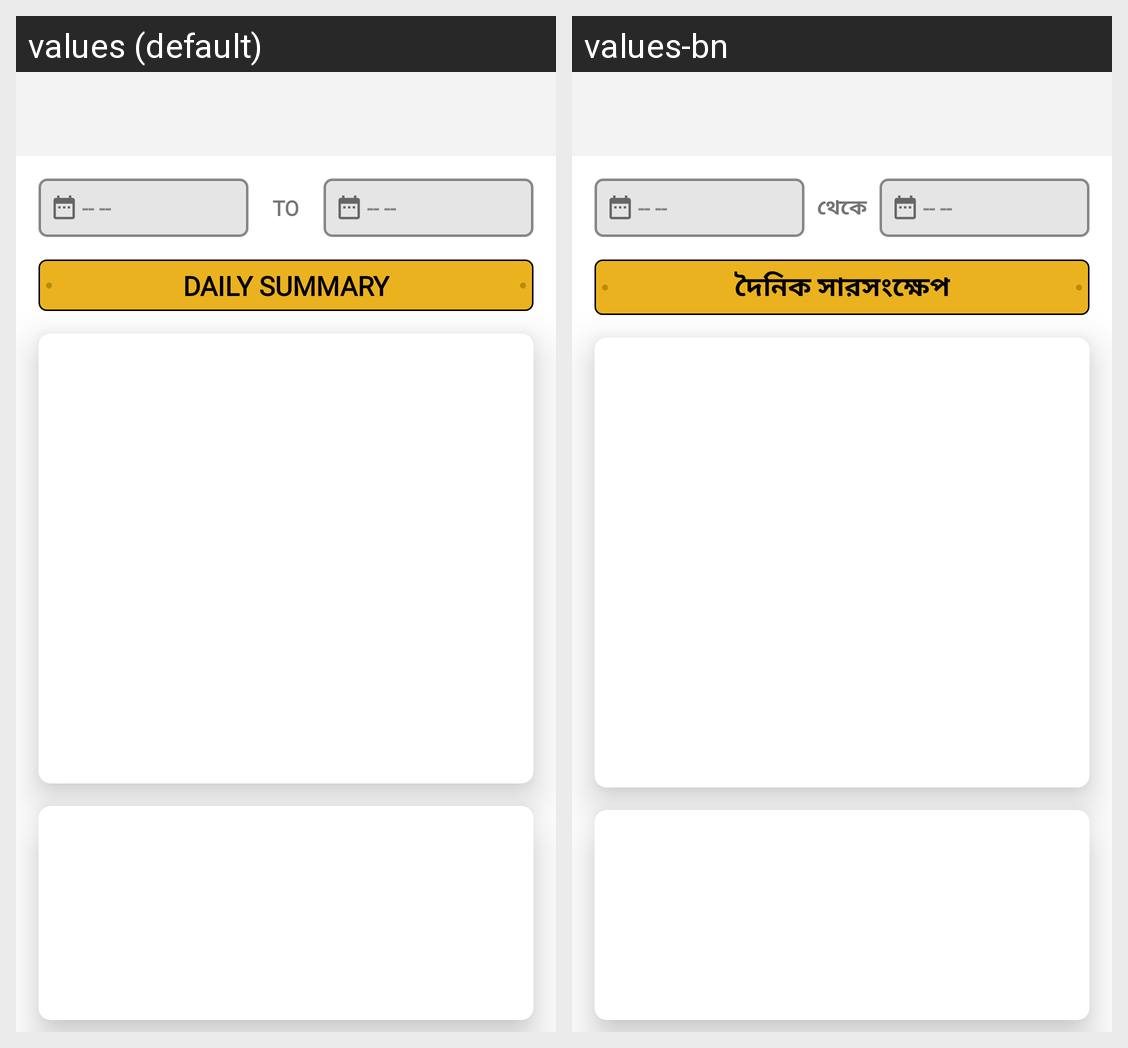

Strings drawn on this Android screen and how each of the app's shown locales translates them:
Android screen res/layout/activity_summary_details.xml rendered under 2 locales, left to right: values (default), values-bn. Device: Nexus 5 (rendered at 1080×1920; each locale shown at half size, 540×960, under a caption strip naming it); theme Theme.CNLApp.NoActionBar.Material.
Strings drawn on this screen, with the default value and each locale's value (text and hints the layout hard-codes, and strings that could not be matched under every locale, appear in the picture but are not listed):

das_das
  values: -- --
  values-bn: -- --

to
  values: TO
  values-bn: থেকে

daily_summary
  values: DAILY SUMMARY
  values-bn: দৈনিক সারসংক্ষেপ
